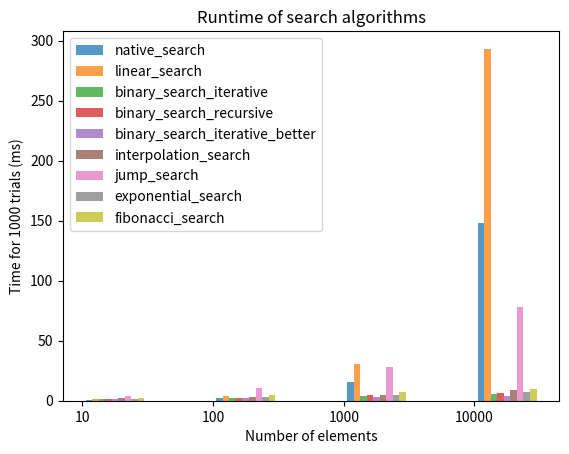

Generate this figure with matplotlib:
# Array Search Algorithms Performance Comparison

import matplotlib.pyplot as plt
import pandas as pd
import random
import time
import math

# Generate a sorted list of integers with random step increases
def random_list(size):
    arr = [0] * size
    for i in range(1, size):
        arr[i] = arr[i-1] + random.randint(1, 11)
    return arr

# Native Python search using built-in index() method
def native_search(arr, key):
    return arr.index(key)

# Linear search (brute-force)
def linear_search(arr, key):
    for i in range(len(arr)):
        if arr[i] == key:
            return i
    return -1

# Binary search (iterative version)
def binary_search_iterative(arr, key):
    low = 0
    high = len(arr) - 1
    while low <= high:
        mid = (low + high) // 2
        if arr[mid] == key:
            return mid
        elif arr[mid] < key:
            low = mid + 1
        else:
            high = mid - 1
    return -1

# Binary search with slightly optimized midpoint calculation
def binary_search_iterative_better(arr, key):
    low = 0
    high = len(arr) - 1
    while low < high:
        mid = (low + high + 1) // 2
        if arr[mid] <= key:
            low = mid
        else:
            high = mid - 1
    return low if arr[low] == key else -1

# Binary search (recursive version)
def binary_search_recursive_helper(arr, key, low, high):
    if high >= low:
        mid = low + (high - low) // 2
        if arr[mid] == key:
            return mid
        elif arr[mid] > key:
            return binary_search_recursive_helper(arr, key, low, mid - 1)
        else:
            return binary_search_recursive_helper(arr, key, mid + 1, high)
    else:
        return -1

def binary_search_recursive(arr, key):
    return binary_search_recursive_helper(arr, key, 0, len(arr) - 1)

# Interpolation search (recursive version)
def interpolation_search_helper(arr, key, lo, hi):
    if arr[lo] == arr[hi]:
        return lo if key == arr[lo] else -1
    if lo <= hi and arr[lo] <= key <= arr[hi]:
        pos = int(lo + ((hi - lo) / float(arr[hi] - arr[lo])) * float((key - arr[lo])))
        if arr[pos] == key:
            return pos
        elif arr[pos] < key:
            return interpolation_search_helper(arr, key, pos + 1, hi)
        else:
            return interpolation_search_helper(arr, key, lo, pos - 1)
    return -1

def interpolation_search(arr, key):
    return interpolation_search_helper(arr, key, 0, len(arr) - 1)

# Jump search (search block by block, then linearly)
def jump_search(arr, key):
    n = len(arr)
    step = math.sqrt(n)
    prev = 0
    while arr[int(min(step, n) - 1)] < key:
        prev = step
        step += math.sqrt(n)
        if prev >= n:
            return -1
    while arr[int(prev)] < key:
        prev += 1
        if int(prev) == min(step, n):
            return -1
    return int(prev) if arr[int(prev)] == key else -1

# Exponential search (find range, then binary search)
def exponential_search(arr, key):
    n = len(arr)
    if arr[0] == key:
        return 0
    i = 1
    while i < n and arr[i] <= key:
        i = i * 2
    return binary_search_recursive_helper(arr, key, i // 2, min(i, n - 1))

# Fibonacci search (uses Fibonacci sequence to divide the range)
def fibonacci_search(arr, key):
    n = len(arr)
    fibMMm2 = 0
    fibMMm1 = 1
    fibM = fibMMm2 + fibMMm1
    while fibM < n:
        fibMMm2 = fibMMm1
        fibMMm1 = fibM
        fibM = fibMMm2 + fibMMm1
    offset = -1
    while fibM > 1:
        i = min(offset + fibMMm2, n - 1)
        if arr[i] < key:
            fibM = fibMMm1
            fibMMm1 = fibMMm2
            fibMMm2 = fibM - fibMMm1
            offset = i
        elif arr[i] > key:
            fibM = fibMMm2
            fibMMm1 -= fibMMm2
            fibMMm2 = fibM - fibMMm1
        else:
            return i
    if fibMMm1 and arr[n - 1] == key:
        return n - 1
    return -1

# Plotting function to visualize performance
def plot_times(dict_searches, sizes, trials, searches, file_name):
    search_num = 0
    plt.xticks([j for j in range(len(sizes))], [str(size) for size in sizes])
    for search in searches:
        search_num += 1
        d = dict_searches[search.__name__]
        x_axis = [j + 0.05 * search_num for j in range(len(sizes))]
        y_axis = [d[i] for i in sizes]
        plt.bar(x_axis, y_axis, width=0.05, alpha=0.75, label=search.__name__)
    plt.legend()
    plt.title("Runtime of search algorithms")
    plt.xlabel("Number of elements")
    plt.ylabel("Time for " + str(trials) + " trials (ms)")
    plt.savefig(file_name)
    plt.show()

# Print results in table format
def print_times(dict_searches, filename):
    pd.set_option("display.max_rows", 500)
    pd.set_option("display.max_columns", 500)
    pd.set_option("display.width", 1000)
    df = pd.DataFrame.from_dict(dict_searches).T
    print(df)
    with open(filename, "w") as f:
        f.write(df.to_string())

# Run each search algorithm on various array sizes and record timing
def run_searches(searches, sizes, trials):
    dict_searches = {search.__name__: {} for search in searches}
    for size in sizes:
        for search in searches:
            dict_searches[search.__name__][size] = 0
        for trial in range(1, trials + 1):
            arr = random_list(size)
            idx = random.randint(0, size - 1)
            key = arr[idx]
            for search in searches:
                start_time = time.time()
                idx_found = search(arr, key)
                end_time = time.time()
                if idx_found != idx:
                    print(search.__name__, "wrong index found", arr, idx, idx_found)
                net_time = end_time - start_time
                dict_searches[search.__name__][size] += 1000 * net_time
    return dict_searches

# Main function to execute the benchmarking
def main():
    assn = "Assignment01"
    sizes = [10, 100, 1000, 10000]
    searches = [
        native_search, linear_search, binary_search_iterative,
        binary_search_recursive, binary_search_iterative_better,
        interpolation_search, jump_search, exponential_search, fibonacci_search
    ]
    trials = 1000
    dict_searches = run_searches(searches, sizes, trials)
    print_times(dict_searches, assn + ".txt")
    plot_times(dict_searches, sizes, trials, searches, assn + ".png")

if __name__ == "__main__":
    main()
